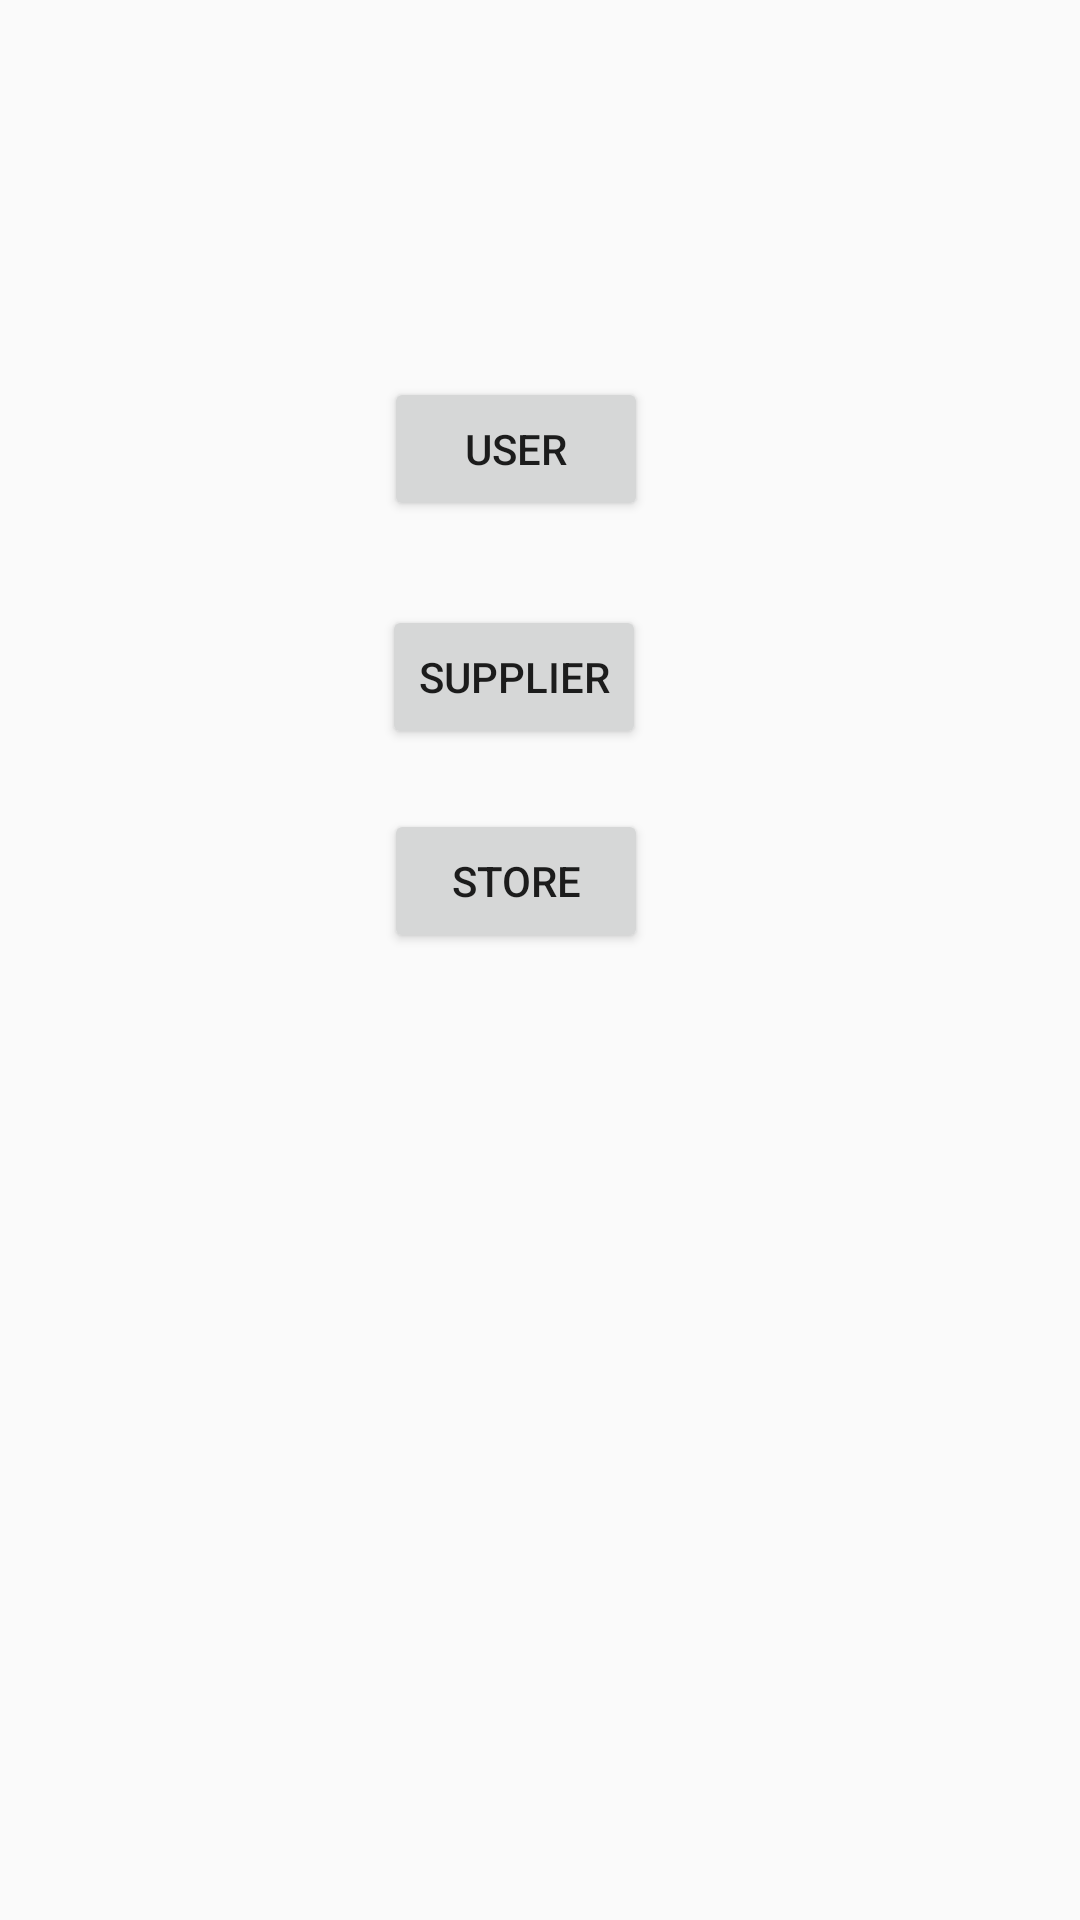

Android layout source for this screen:
<!-- AndroidManifest.xml: application theme Theme.Harvest_Invest -->
<!-- res/layout/activity_account_options.xml -->
<?xml version="1.0" encoding="utf-8"?>
<androidx.constraintlayout.widget.ConstraintLayout xmlns:android="http://schemas.android.com/apk/res/android"
    xmlns:app="http://schemas.android.com/apk/res-auto"
    xmlns:tools="http://schemas.android.com/tools"
    android:layout_width="match_parent"
    android:layout_height="match_parent"
    tools:context=".AccountOptions">

    <Button
        android:id="@+id/userButton1"
        android:layout_width="wrap_content"
        android:layout_height="wrap_content"
        android:text="User"
        app:layout_constraintBottom_toBottomOf="parent"
        app:layout_constraintEnd_toEndOf="parent"
        app:layout_constraintHorizontal_bias="0.47"
        app:layout_constraintStart_toStartOf="parent"
        app:layout_constraintTop_toTopOf="parent"
        app:layout_constraintVertical_bias="0.212" />

    <Button
        android:id="@+id/supplierButton"
        android:layout_width="wrap_content"
        android:layout_height="wrap_content"
        android:layout_marginTop="28dp"
        android:text="Supplier"
        app:layout_constraintEnd_toEndOf="parent"
        app:layout_constraintHorizontal_bias="0.468"
        app:layout_constraintStart_toStartOf="parent"
        app:layout_constraintTop_toBottomOf="@+id/userButton1" />

    <Button
        android:id="@+id/StoreButton"
        android:layout_width="wrap_content"
        android:layout_height="wrap_content"
        android:layout_marginTop="20dp"
        android:text="Store"
        app:layout_constraintEnd_toEndOf="parent"
        app:layout_constraintHorizontal_bias="0.47"
        app:layout_constraintStart_toStartOf="parent"
        app:layout_constraintTop_toBottomOf="@+id/supplierButton" />
</androidx.constraintlayout.widget.ConstraintLayout>
<!-- resources referenced by this layout -->
<resources>
  <style name="Theme.Harvest_Invest" parent="Theme.MaterialComponents.DayNight.NoActionBar.Bridge">
          
          <item name="colorPrimary">@color/purple_500</item>
          <item name="colorPrimaryVariant">@color/purple_700</item>
          <item name="colorOnPrimary">@color/white</item>
          
          <item name="colorSecondary">@color/teal_200</item>
          <item name="colorSecondaryVariant">@color/teal_700</item>
          <item name="colorOnSecondary">@color/black</item>
          
          <item name="android:statusBarColor" tools:targetApi="l">?attr/colorPrimaryVariant</item>
          
      </style>
  <!-- not gathered from this repository: default colours our renderer supplied (Android Studio template values) -->
  <color name="purple_500">#FF6200EE</color>
  <color name="purple_700">#FF3700B3</color>
  <color name="teal_200">#FF03DAC5</color>
  <color name="teal_700">#FF018786</color>
  <color name="black">#FF000000</color>
  <color name="white">#FFFFFFFF</color>
</resources>
